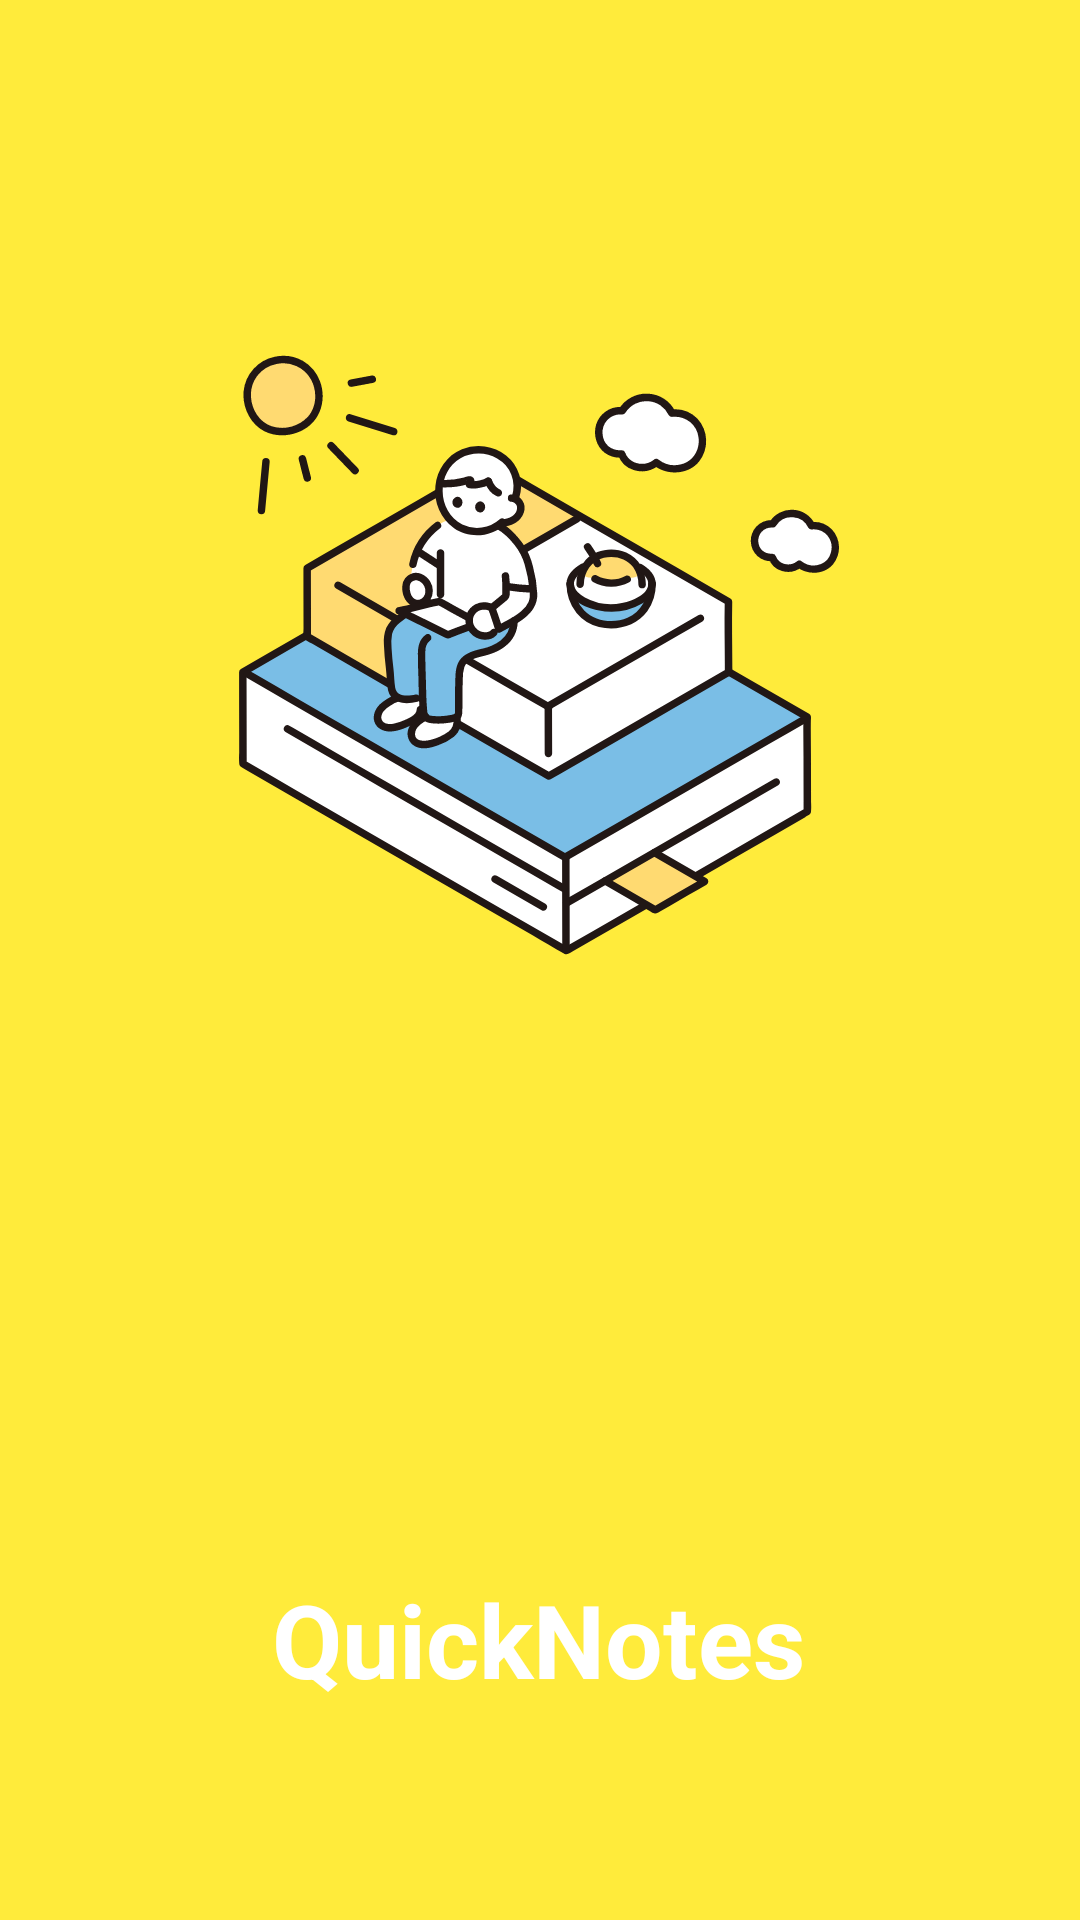

Android layout source for this screen:
<!-- AndroidManifest.xml: application theme Theme.NotesMakingApp -->
<!-- res/layout/activity_splash.xml -->
<?xml version="1.0" encoding="utf-8"?>
<androidx.constraintlayout.widget.ConstraintLayout xmlns:android="http://schemas.android.com/apk/res/android"
    xmlns:app="http://schemas.android.com/apk/res-auto"
    xmlns:tools="http://schemas.android.com/tools"
    android:layout_width="match_parent"
    android:layout_height="match_parent"
    android:background="#FFEB3B"
    tools:context=".SplashActivity">


    <ImageView
        android:id="@+id/imageView"
        android:layout_width="200dp"
        android:layout_height="200dp"
        android:contentDescription="application_logo"
        app:layout_constraintBottom_toBottomOf="parent"
        app:layout_constraintEnd_toEndOf="parent"
        app:layout_constraintHorizontal_bias="0.497"
        app:layout_constraintStart_toStartOf="parent"
        app:layout_constraintTop_toTopOf="parent"
        app:layout_constraintVertical_bias="0.269"
        app:srcCompat="@drawable/app_logo" />

    <TextView
        android:id="@+id/textView"
        android:layout_width="wrap_content"
        android:layout_height="wrap_content"
        android:text="QuickNotes"
        android:textColor="@color/white"
        android:textSize="34sp"
        android:textStyle="bold"
        app:layout_constraintBottom_toBottomOf="parent"
        app:layout_constraintEnd_toEndOf="parent"
        app:layout_constraintHorizontal_bias="0.497"
        app:layout_constraintStart_toStartOf="parent"
        app:layout_constraintTop_toBottomOf="@+id/imageView"
        app:layout_constraintVertical_bias="0.743" />
</androidx.constraintlayout.widget.ConstraintLayout>
<!-- resources referenced by this layout -->
<resources>
  <color name="white">#FFFFFFFF</color>
  <!-- drawable app_logo: vector/xml drawable (drawable, 30702 chars, omitted) -->
  <style name="Theme.NotesMakingApp" parent="Base.Theme.NotesMakingApp" />
  <style name="Base.Theme.NotesMakingApp" parent="Theme.Material3.DayNight.NoActionBar">
          
           <item name="colorPrimary">@color/black</item>
      </style>
  <color name="black">#FF000000</color>
</resources>
